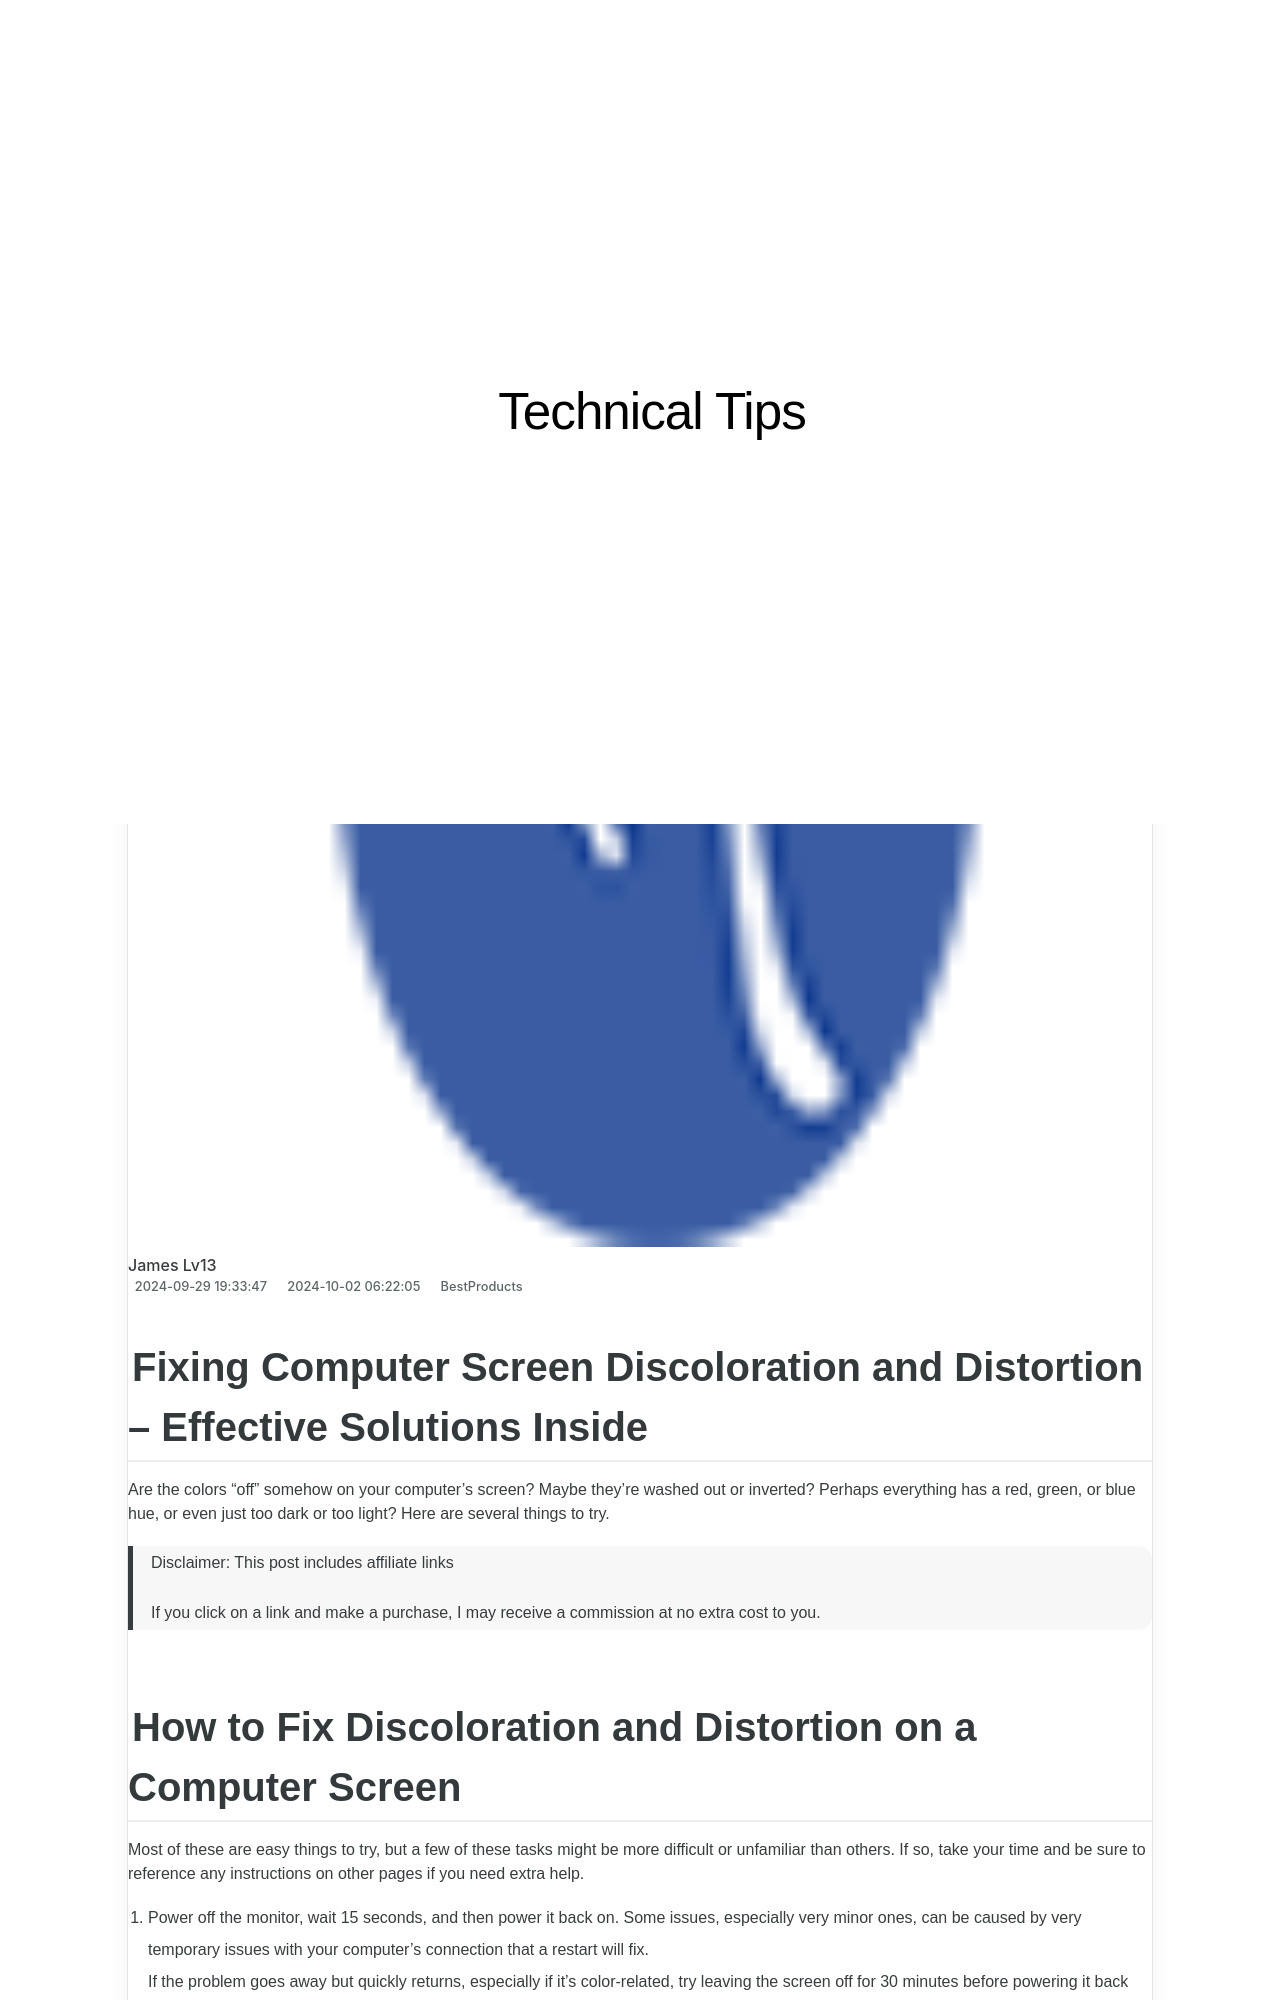

repository: techidaily/site-technical-tips · page: quiet-your-pc-effective-ways-to-repair-a-noisy-computer-fan/index.html · generator: jekyll

---
title: "Quiet Your PC: Effective Ways to Repair a Noisy Computer Fan"
date: 2024-09-29T19:33:47.658Z
updated: 2024-10-02T06:22:05.782Z
categories:
  - BestProducts
description: "This Article Describes Quiet Your PC: Effective Ways to Repair a Noisy Computer Fan"
excerpt: "This Article Describes Quiet Your PC: Effective Ways to Repair a Noisy Computer Fan"
thumbnail: https://thmb.techidaily.com/ebd8fd55586bef5fe806c5a6931ae068dd25745cbaa69a714d4a27725179f8ad.jpg
---

## Fixing Computer Screen Discoloration and Distortion – Effective Solutions Inside
 Are the colors "off" somehow on your computer's screen? Maybe they're washed out or inverted? Perhaps everything has a red, green, or blue hue, or even just too dark or too light? Here are several things to try.

>  Disclaimer: This post includes affiliate links
>
>  If you click on a link and make a purchase, I may receive a commission at no extra cost to you.
>
